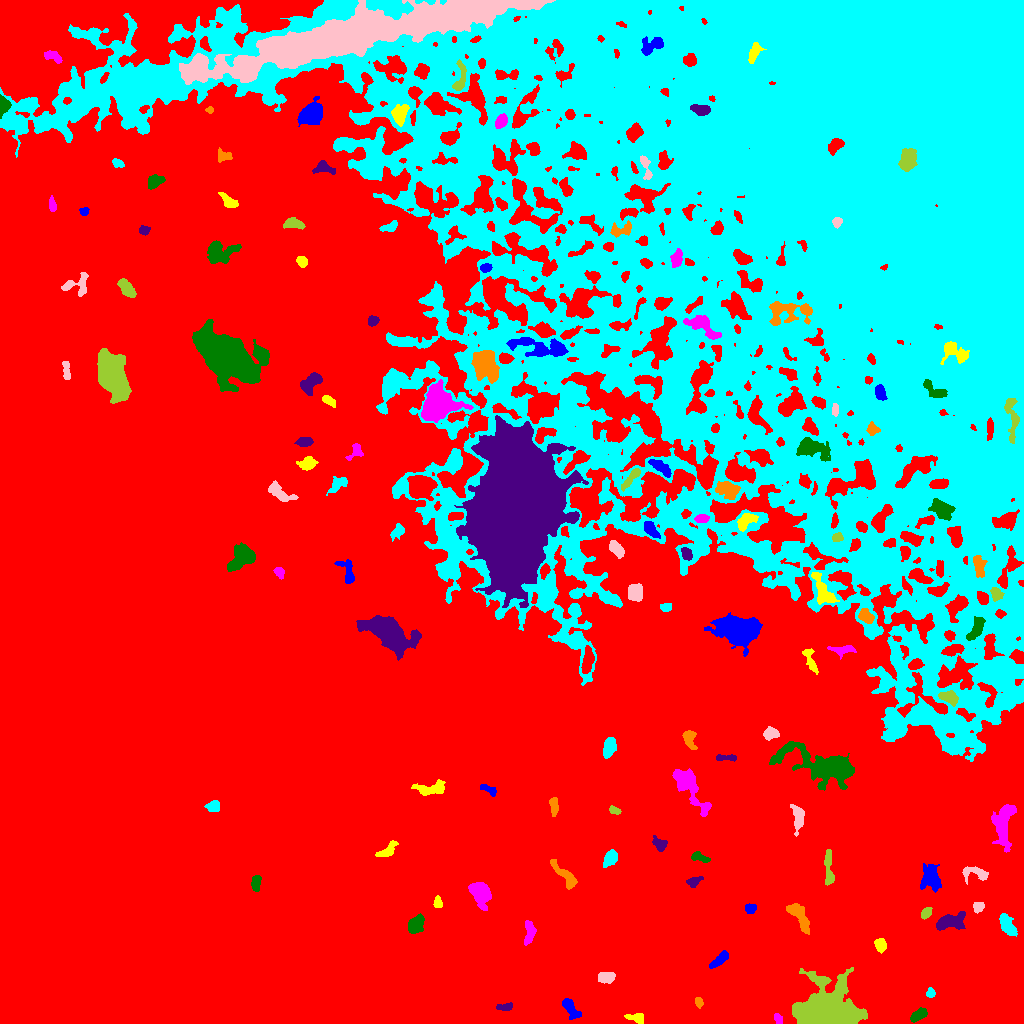

The data file committed next to this chart (first rows):
ID, X, Y, A, B, theta, total_flux, mu_max, mu_median, mu_mean, R_fwhm, R_e, R10, R90, x_start, x_end, y_start, y_end, area, greylevel
0, 450.9, 421.4, 333.3, 209.9, -0.7499, 10519088, 36.0, 16.0, 15.65, 295.1, 280.1, 115.4, 411.6, 0, 1023, 0, 1023, 672291, 15.65
1, 570.5, 15.36, 6.444, 2.621, -1.007, 1071, 10.0, 4.5, 4.577, 6.103, 4.82, 1.871, 7.485, 562, 581, 4, 25, 234, 27.58
2, 636.4, 5.931, 4.656, 2.28, -0.1109, 393.0, 6.0, 2.5, 2.655, 4.853, 3.742, 1.382, 5.836, 624, 643, 0, 10, 148, 26.66
3, 778, 4.79, 2.702, 1.789, -1.241, 262.0, 6.0, 3.0, 3.195, 4.184, 2.877, 1.128, 4.26, 774, 782, 0, 10, 82, 26.2
4, 917.8, 8.09, 4.605, 2.327, 0.5572, 676.0, 9.0, 4.0, 3.885, 4.222, 4.107, 1.596, 6.433, 910, 927, 1, 16, 174, 28.89
5, 506, 16.55, 3.776, 1.834, 0.1911, 322.0, 6.0, 2.0, 2.85, 4.222, 3.09, 1.262, 4.918, 496, 512, 13, 21, 113, 25.85
6, 698.7, 21.13, 2.451, 1.801, -1.187, 303.0, 8.0, 4.0, 3.835, 3.568, 2.646, 1.128, 4.222, 695, 703, 15, 26, 79, 26.84
7, 930.5, 30.44, 2.336, 2.127, 1.515, 368.0, 8.0, 5.0, 4.6, 4.068, 2.877, 1.128, 4.406, 926, 935, 26, 36, 80, 29.6
8, 606.4, 46.11, 4.111, 2.547, 0.03772, 860.0, 9.0, 5.0, 4.751, 5.642, 4.184, 1.693, 6.333, 598, 615, 40, 51, 181, 28.75
9, 825, 9.451, 12.02, 9.537, 0.1098, 67550, 234.0, 12.0, 28.42, 6.723, 8.74, 3.09, 19.82, 792, 867, 0, 56, 2377, 49.42
10, 994.3, 53.02, 3.664, 2.495, 0.0692, 494.0, 9.0, 3.0, 3.384, 3.29, 3.742, 1.382, 5.971, 984, 1003, 48, 59, 146, 29.38
11, 719, 63.24, 5.923, 2.127, 0.7141, 762.0, 9.0, 4.0, 4.011, 4.983, 4.442, 1.784, 6.77, 709, 728, 55, 73, 190, 26.01
12, 880.4, 78.31, 3.304, 2.592, -1.208, 335.0, 5.0, 2.0, 2.295, 4.514, 3.785, 1.493, 5.754, 874, 886, 70, 85, 146, 25.29
13, 529.7, 92.27, 5.546, 2.394, 1.454, 634.0, 10.0, 2.0, 3.019, 3.949, 3.909, 1.493, 6.652, 524, 536, 78, 103, 210, 28.02
14, 415.4, 98.97, 4.639, 3.165, 0.9614, 1623, 13.0, 6.0, 6.291, 5.917, 4.82, 1.954, 7.715, 408, 424, 90, 110, 258, 28.29
15, 951.1, 101.8, 8.389, 3.921, 0.2441, 2228, 10.0, 6.0, 5.772, 9.491, 6.77, 2.764, 9.966, 936, 965, 93, 112, 386, 28.77
16, 798.2, 108.6, 8.709, 3.289, -0.9721, 1759, 15.0, 4.0, 4.873, 4.442, 5.382, 1.954, 9.184, 786, 809, 89, 120, 361, 26.87
17, 1007, 98.64, 6.058, 2.982, -1.028, 1551, 11.0, 5.0, 5.64, 6.507, 5.293, 2.111, 8.215, 999, 1017, 87, 110, 275, 30.64
18, 977.8, 116.4, 2.706, 2.607, 1.229, 452.0, 7.0, 4.0, 4.147, 4.478, 3.385, 1.382, 5.14, 973, 984, 110, 121, 109, 29.15
19, 926, 110.1, 2.985, 2.006, 0.8227, 361.0, 8.0, 3.0, 3.282, 3.909, 3.09, 1.128, 4.853, 921, 932, 104, 116, 110, 30.28
20, 331.4, 122.6, 2.196, 1.677, -0.4188, 302.0, 12.0, 4.0, 4.719, 2.821, 2.326, 0.7979, 3.785, 326, 336, 119, 127, 64, 26.72
21, 750.1, 115, 2.58, 2.345, 0.06248, 435.0, 9.0, 4.0, 4.104, 3.568, 3.141, 1.262, 4.951, 745, 756, 110, 120, 106, 27.1
22, 437.6, 120.6, 2.902, 1.996, -1.385, 414.0, 9.0, 4.0, 4.452, 3.656, 3.038, 1.128, 4.754, 433, 442, 116, 128, 93, 26.45
23, 480.2, 130.9, 5.752, 4.031, -1.032, 3591, 23.0, 7.0, 8.274, 6.383, 5.809, 2.326, 9.491, 468, 491, 113, 141, 434, 30.27
24, 255.6, 140, 3.932, 2.099, 1.513, 779.0, 11.0, 5.0, 5.486, 4.72, 3.7, 1.493, 5.67, 251, 261, 132, 148, 142, 28.49
25, 693.5, 141.8, 4.154, 2.269, 0.3522, 406.0, 7.0, 3.0, 3.172, 3.656, 3.523, 1.382, 5.557, 686, 703, 136, 147, 128, 25.17
26, 565.4, 147.1, 9.577, 2.608, -0.845, 988.0, 9.0, 3.0, 3.315, 4.72, 5.14, 1.871, 8.349, 550, 577, 134, 164, 298, 26.32
27, 610.5, 165.1, 3.763, 2.647, 0.9418, 1216, 14.0, 6.0, 6.111, 5.352, 4.068, 1.596, 6.333, 603, 617, 156, 174, 199, 29.11
28, 975, 150, 7.66, 3.525, -0.134, 856.0, 8.0, 4.0, 3.658, 6.232, 5.015, 1.954, 7.695, 962, 988, 139, 157, 234, 28.66
29, 828.7, 156.3, 10.3, 1.92, -1.529, 722.0, 7.0, 3.0, 2.876, 5.352, 4.951, 1.871, 7.632, 824, 834, 138, 174, 251, 26.88
30, 891, 157.8, 5.076, 3.857, -0.2667, 530.0, 6.0, 3.0, 2.624, 5.781, 4.297, 1.693, 6.652, 881, 899, 148, 168, 202, 27.62
31, 931.2, 146.4, 6.167, 4.597, -1.402, 1551, 11.0, 3.0, 3.667, 4.687, 6.103, 2.185, 10.11, 920, 941, 131, 160, 423, 28.67
32, 386.9, 172.4, 5.565, 2.321, 0.6275, 462.0, 6.0, 2.0, 2.419, 4.983, 3.949, 1.493, 6.433, 375, 398, 167, 183, 191, 25.42
33, 1003, 198.6, 12.12, 4.573, 1.474, 2226, 9.0, 3.0, 3.545, 7.225, 7.999, 3.038, 12.41, 991, 1016, 171, 219, 628, 28.54
34, 699.1, 166.5, 4.524, 1.968, -0.34, 359.0, 6.0, 2.0, 2.546, 4.652, 3.478, 1.262, 5.47, 691, 710, 161, 172, 141, 25.55
35, 659.7, 179.5, 3.601, 2.561, -0.6209, 774.0, 12.0, 4.0, 4.93, 4.26, 3.613, 1.382, 5.944, 652, 667, 172, 188, 157, 26.93
36, 553.6, 218.6, 4.179, 1.875, -1.455, 478.0, 11.0, 3.0, 3.319, 2.706, 3.338, 1.128, 5.47, 549, 558, 207, 226, 144, 26.32
37, 213, 217, 3.31, 2.487, 0.1261, 650.0, 11.0, 4.0, 4.577, 3.785, 3.613, 1.382, 5.781, 204, 219, 212, 223, 142, 26.58
38, 797.9, 206, 7.722, 3.097, -1.549, 640.0, 7.0, 2.0, 2.5, 3.432, 5.202, 1.784, 7.939, 790, 804, 187, 219, 256, 26.5
39, 614.6, 212.9, 2.688, 1.663, -0.3195, 348.0, 11.0, 4.0, 4.143, 2.821, 2.646, 0.9772, 4.184, 609, 621, 209, 218, 84, 27.14
40, 912.1, 217.8, 6.492, 4.883, 0.7996, 1877, 11.0, 3.0, 3.87, 6.103, 6.155, 2.326, 10.42, 898, 927, 203, 233, 485, 30.87
41, 488, 234.3, 5.191, 1.801, -0.4661, 474.0, 8.0, 4.0, 3.885, 4.853, 3.568, 1.382, 5.352, 480, 496, 227, 239, 122, 26.89
42, 430.7, 234.6, 8.511, 3.06, 0.06853, 1060, 8.0, 3.0, 3.453, 6.628, 5.585, 2.185, 8.759, 411, 445, 228, 244, 307, 25.45
43, 689.5, 236.5, 14.77, 4.485, -0.986, 2988, 11.0, 4.0, 4.493, 8.292, 7.858, 3.09, 12.48, 672, 711, 207, 255, 665, 27.49
44, 824.3, 256.7, 20.85, 7.627, -0.2917, 7656, 14.0, 4.0, 4.855, 11.23, 11.59, 4.478, 19.55, 769, 854, 233, 282, 1577, 26.85
45, 726.1, 265.7, 6.035, 1.481, -0.01388, 357.0, 6.0, 3.0, 2.975, 4.918, 3.523, 1.382, 5.352, 716, 736, 262, 269, 120, 25.98
46, 689.5, 284.9, 5.501, 2.709, -1.265, 546.0, 7.0, 3.0, 2.8, 4.37, 4.146, 1.596, 6.652, 682, 697, 274, 293, 195, 25.8
47, 608.8, 274.9, 4.781, 2.503, 1.287, 718.0, 10.0, 3.0, 3.095, 4.442, 4.26, 1.596, 6.956, 603, 616, 265, 286, 232, 29.09
48, 769.6, 289.8, 3.401, 2.805, 0.1884, 612.0, 9.0, 3.0, 3.709, 4.146, 3.7, 1.493, 5.971, 763, 779, 283, 297, 165, 29.71
49, 949.1, 325.9, 4.688, 2.866, -0.3939, 1145, 11.0, 5.0, 5.427, 5.47, 4.618, 1.871, 7.203, 938, 958, 317, 333, 211, 34.43
50, 587.8, 363.6, 6.581, 2.498, 1.424, 1054, 8.0, 4.0, 4.101, 7.114, 5.171, 2.034, 7.818, 581, 594, 350, 378, 257, 32.1
51, 738, 392.9, 8.265, 5.716, -0.1519, 23661, 102.0, 9.0, 19.57, 6.956, 7.313, 2.764, 14.71, 704, 762, 367, 411, 1209, 44.57
52, 810.5, 363.1, 7.38, 2.114, -1.198, 489.0, 6.0, 2.0, 2.508, 5.171, 4.184, 1.596, 6.676, 802, 818, 349, 375, 195, 29.51
53, 842.2, 373.7, 6.895, 2.287, 0.01714, 459.0, 6.0, 2.0, 2.416, 5.078, 4.26, 1.596, 6.747, 827, 856, 364, 378, 190, 29.42
54, 976.5, 395.3, 6.64, 2.695, 1.125, 1007, 8.0, 4.0, 3.888, 6.604, 5.109, 2.034, 7.878, 966, 985, 383, 407, 259, 36.89
55, 388.9, 389.9, 11.93, 5.94, -0.5007, 13133, 41.0, 7.0, 10.08, 7.313, 9.219, 3.338, 16.55, 356, 421, 363, 408, 1303, 32.08
56, 866, 407, 4.121, 2.765, -0.672, 750.0, 9.0, 4.0, 4.144, 5.078, 4.184, 1.693, 6.457, 858, 874, 400, 415, 181, 34.14
57, 666.1, 416.2, 2.874, 1.894, 0.1187, 338.0, 8.0, 4.0, 3.596, 3.949, 2.985, 1.128, 4.618, 660, 671, 412, 420, 94, 29.6
58, 635.3, 431, 4.064, 3.372, 1.553, 1602, 13.0, 6.0, 6.512, 6.077, 4.754, 1.954, 7.442, 628, 642, 422, 440, 246, 32.51
59, 995.6, 430.1, 3.14, 2.378, -1.152, 625.0, 10.0, 4.0, 4.496, 4.652, 3.385, 1.382, 5.352, 990, 1004, 422, 436, 139, 37.5
... 84 more rows
